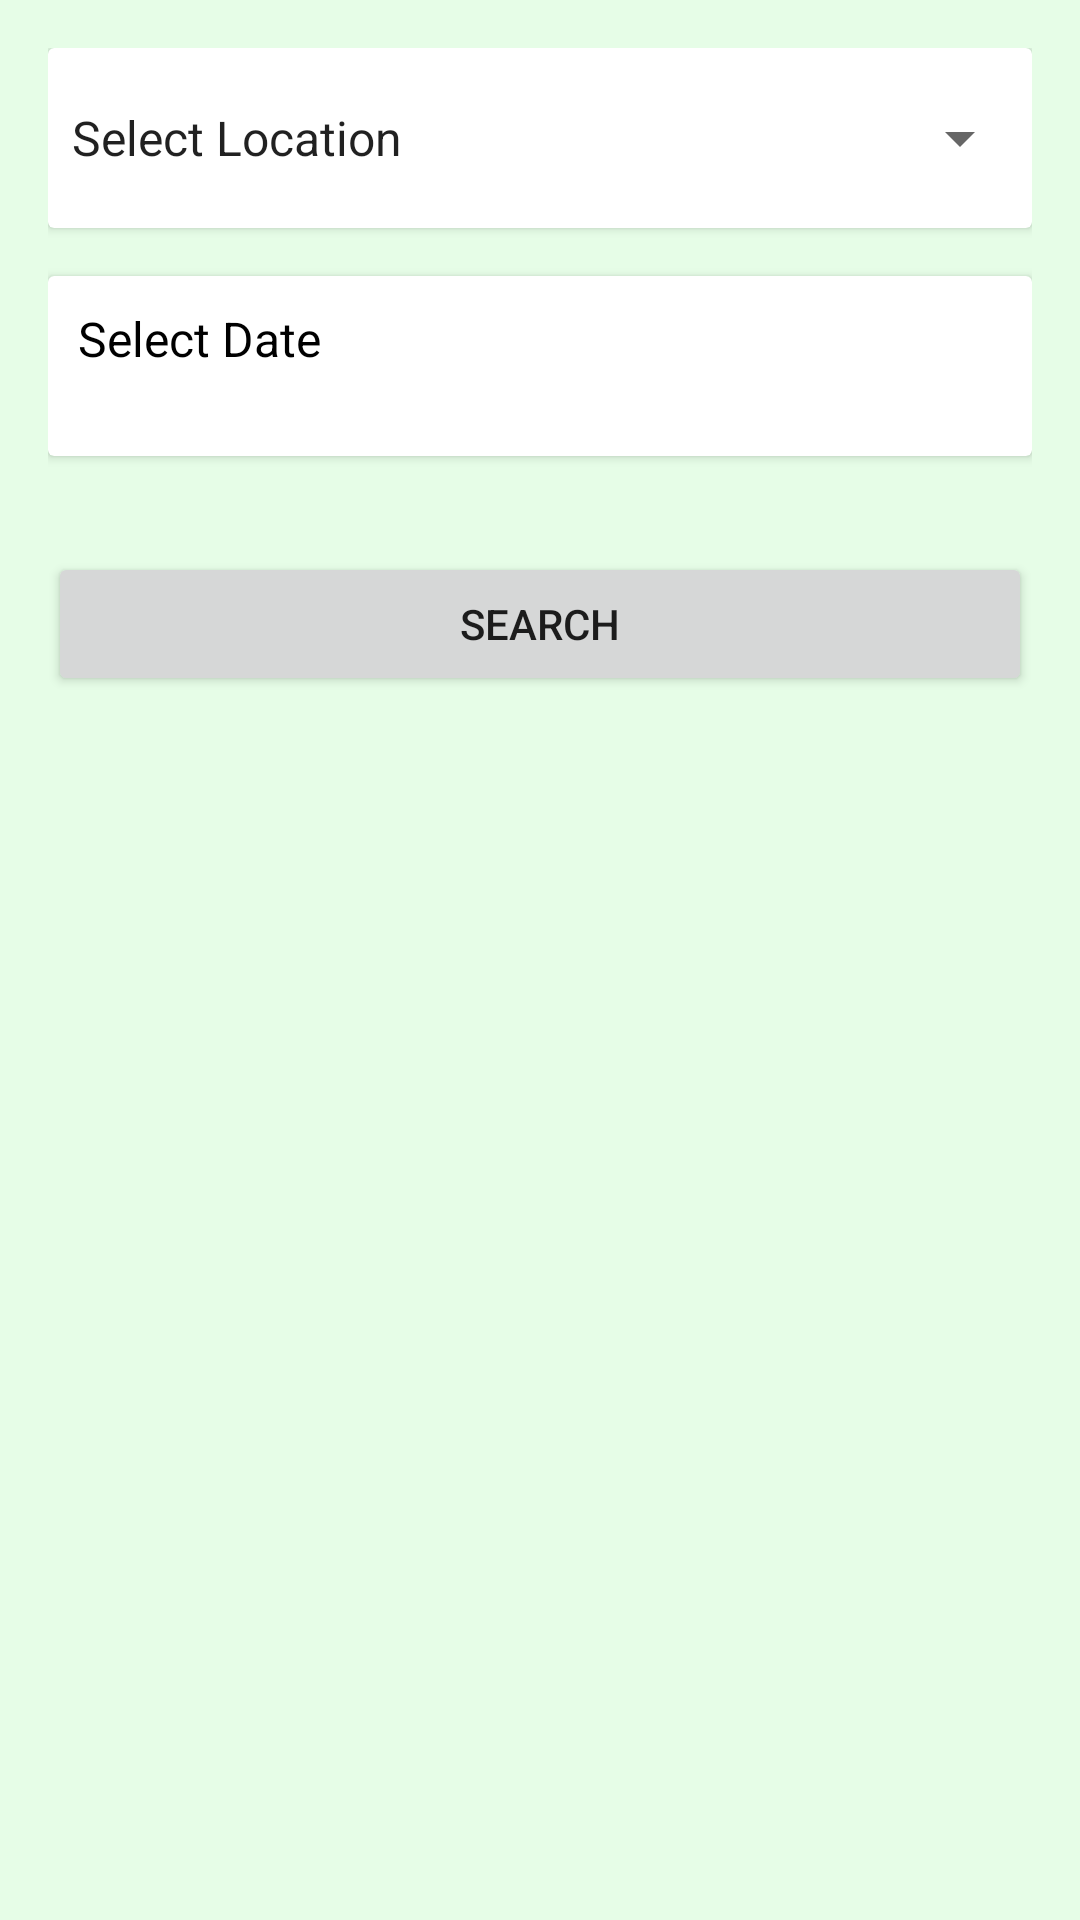

Reconstruct the res/layout file that produces this screen, plus the resources it refers to.
<!-- AndroidManifest.xml: application theme Theme.BookAnything -->
<!-- res/layout/activity_barbar.xml -->
<?xml version="1.0" encoding="utf-8"?>
<LinearLayout xmlns:android="http://schemas.android.com/apk/res/android"
    xmlns:tools="http://schemas.android.com/tools"
    android:layout_width="match_parent"
    android:layout_height="match_parent"
    android:padding="16dp"
    android:background="#E6FDE7"
    android:orientation="vertical"
    tools:context=".Barbar">

    <androidx.cardview.widget.CardView
        android:layout_width="match_parent"
        android:layout_height="wrap_content">

        <Spinner
            android:id="@+id/location"
            android:layout_width="match_parent"
            android:entries="@array/location"
            android:layout_height="60dp" />
    </androidx.cardview.widget.CardView>

    <androidx.cardview.widget.CardView
        android:layout_width="match_parent"
        android:layout_height="wrap_content"
        android:layout_marginTop="16dp">

        <TextView
            android:id="@+id/date"
            android:layout_width="match_parent"
            android:layout_height="60dp"
            android:padding="10dp"
            android:text="Select Date"
            android:textColor="#000000"
            android:textSize="16sp" />
    </androidx.cardview.widget.CardView>

    <Button
        android:id="@+id/button5"
        android:layout_marginTop="32dp"
        android:layout_width="match_parent"
        android:layout_height="wrap_content"
        android:text="Search" />
</LinearLayout>
<!-- resources referenced by this layout -->
<resources>
  <string-array name="location">
          <item>Select Location</item>
          <item>Dhaka</item>
          <item>Gazipur</item>
          <item>Sylhet</item>
          <item>Khulna</item>
          <item>Jessore</item>
          <item>Chittagong</item>
      </string-array>
  <style name="Theme.BookAnything" parent="Theme.MaterialComponents.DayNight.DarkActionBar">
          
          <item name="colorPrimary">@color/purple_500</item>
          <item name="colorPrimaryVariant">@color/purple_700</item>
          <item name="colorOnPrimary">@color/white</item>
          
          <item name="colorSecondary">@color/teal_200</item>
          <item name="colorSecondaryVariant">@color/teal_700</item>
          <item name="colorOnSecondary">@color/black</item>
          
          <item name="android:statusBarColor" tools:targetApi="l">?attr/colorPrimaryVariant</item>
          
      </style>
  <color name="purple_500">#8BC34A</color>
  <color name="purple_700">#4CAF50</color>
  <color name="white">#FFFFFFFF</color>
  <color name="teal_200">#81D346</color>
  <color name="teal_700">#55DF94</color>
  <color name="black">#FF000000</color>
</resources>
